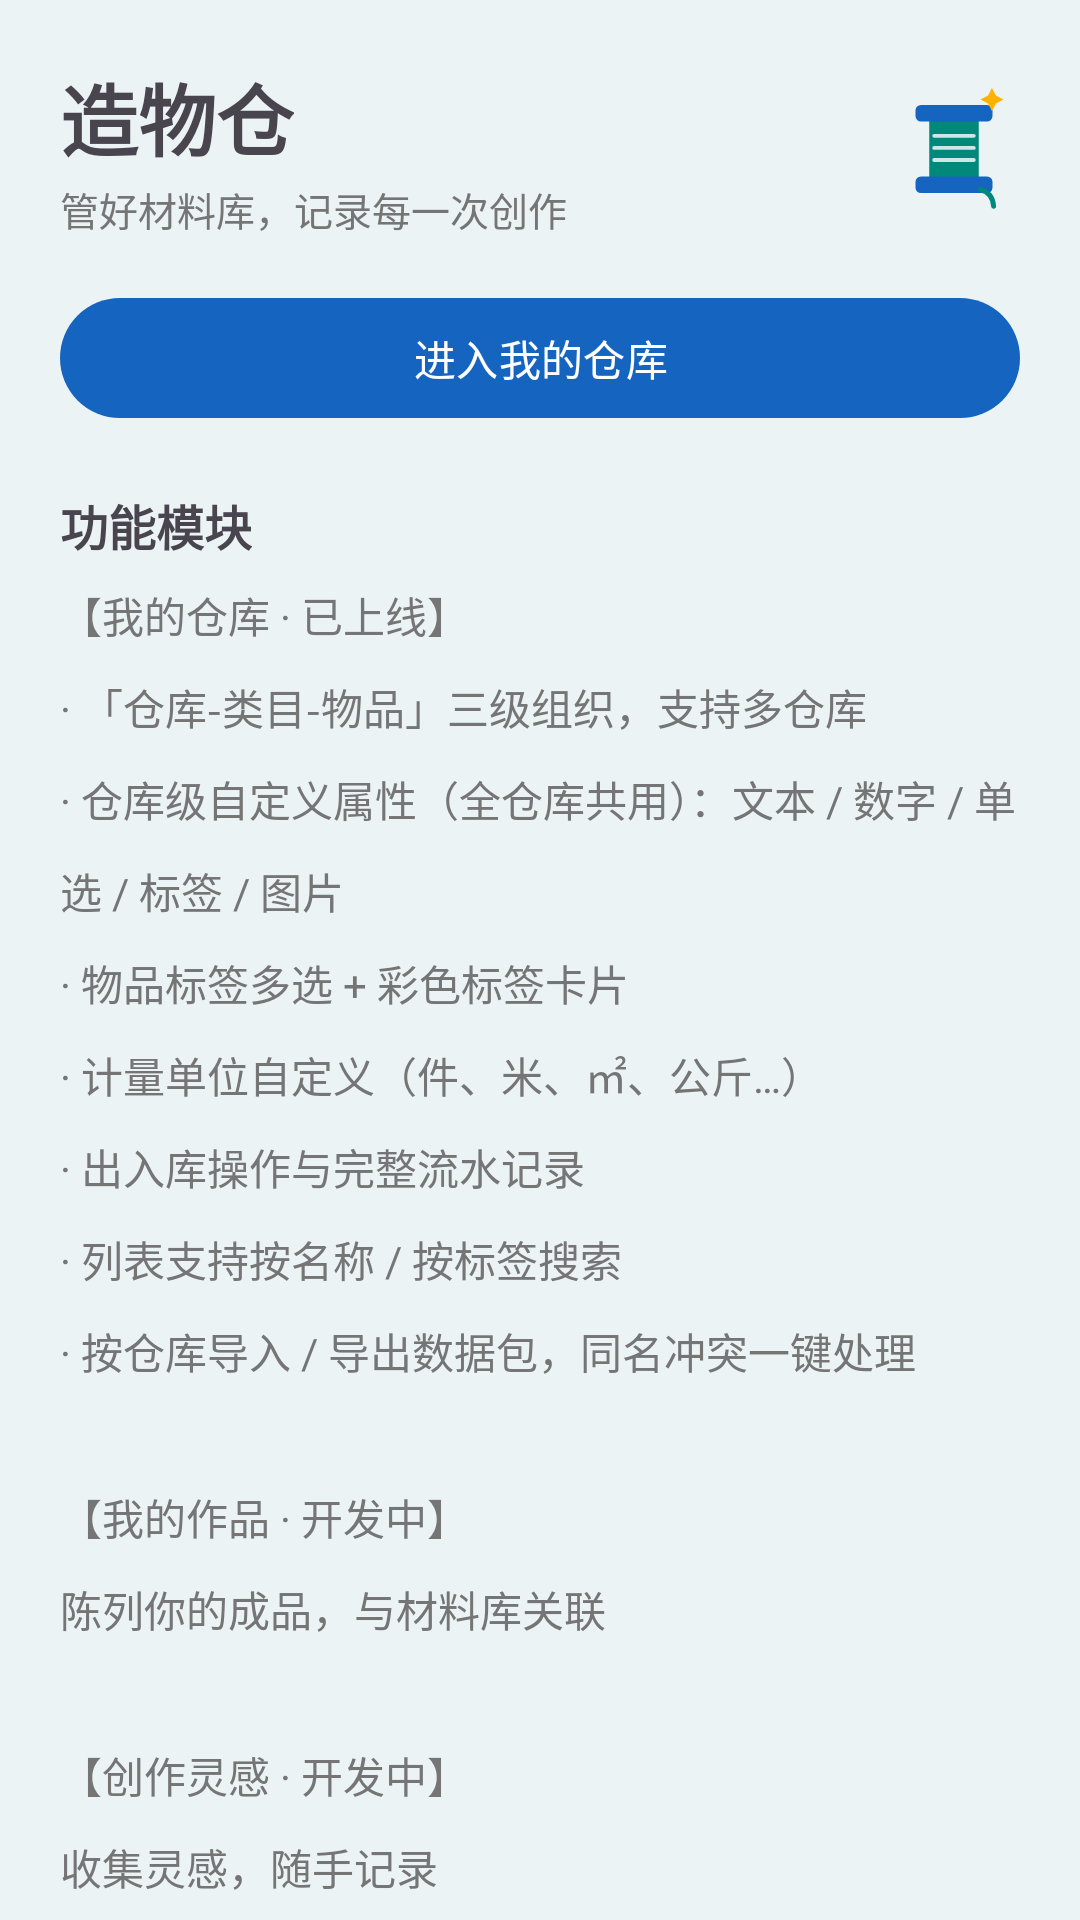

Layout XML and referenced resources for this Android screen:
<!-- AndroidManifest.xml: application theme Theme.StockManagementSystem -->
<!-- res/layout/fragment_home.xml -->
<?xml version="1.0" encoding="utf-8"?>
<androidx.core.widget.NestedScrollView xmlns:android="http://schemas.android.com/apk/res/android"
    xmlns:app="http://schemas.android.com/apk/res-auto"
    android:layout_width="match_parent"
    android:layout_height="match_parent">

    <LinearLayout
        android:layout_width="match_parent"
        android:layout_height="wrap_content"
        android:orientation="vertical"
        android:paddingBottom="24dp">

        <LinearLayout
            android:layout_width="match_parent"
            android:layout_height="wrap_content"
            android:gravity="center_vertical"
            android:orientation="horizontal"
            android:paddingHorizontal="20dp"
            android:paddingTop="20dp">

            <LinearLayout
                android:layout_width="0dp"
                android:layout_height="wrap_content"
                android:layout_weight="1"
                android:orientation="vertical">

                <TextView
                    android:layout_width="wrap_content"
                    android:layout_height="wrap_content"
                    android:text="@string/app_name"
                    android:textSize="26sp"
                    android:textStyle="bold" />

                <TextView
                    android:layout_width="wrap_content"
                    android:layout_height="wrap_content"
                    android:layout_marginTop="2dp"
                    android:text="@string/home_subtitle"
                    android:textColor="@color/text_secondary"
                    android:textSize="13sp" />
            </LinearLayout>

            <ImageView
                android:layout_width="44dp"
                android:layout_height="44dp"
                android:src="@drawable/ic_brand" />
        </LinearLayout>

        <com.google.android.material.button.MaterialButton
            android:id="@+id/btnGotoWarehouse"
            android:layout_width="match_parent"
            android:layout_height="wrap_content"
            android:layout_marginHorizontal="20dp"
            android:layout_marginTop="16dp"
            android:text="@string/home_goto_warehouse" />

        <TextView
            android:layout_width="wrap_content"
            android:layout_height="wrap_content"
            android:layout_marginHorizontal="20dp"
            android:layout_marginTop="20dp"
            android:text="@string/home_features_title"
            android:textSize="16sp"
            android:textStyle="bold" />

        <TextView
            android:layout_width="match_parent"
            android:layout_height="wrap_content"
            android:layout_marginHorizontal="20dp"
            android:layout_marginTop="8dp"
            android:lineSpacingMultiplier="1.5"
            android:text="@string/home_features_body"
            android:textColor="@color/text_secondary"
            android:textSize="14sp" />

        <TextView
            android:layout_width="wrap_content"
            android:layout_height="wrap_content"
            android:layout_marginHorizontal="20dp"
            android:layout_marginTop="20dp"
            android:text="@string/home_manual_title"
            android:textSize="16sp"
            android:textStyle="bold" />

        <TextView
            android:layout_width="match_parent"
            android:layout_height="wrap_content"
            android:layout_marginHorizontal="20dp"
            android:layout_marginTop="8dp"
            android:lineSpacingMultiplier="1.5"
            android:text="@string/home_manual_body"
            android:textColor="@color/text_secondary"
            android:textSize="14sp" />
    </LinearLayout>
</androidx.core.widget.NestedScrollView>
<!-- resources referenced by this layout -->
<resources>
  <color name="text_secondary">#757575</color>
  <!-- drawable ic_brand (drawable) -->
  <?xml version="1.0" encoding="utf-8"?>
  <vector xmlns:android="http://schemas.android.com/apk/res/android"
      android:width="24dp"
      android:height="24dp"
      android:viewportWidth="24"
      android:viewportHeight="24">
  
      
      <path
          android:fillColor="#00897B"
          android:pathData="M7.5,6.8h9v10.4h-9z" />
      <path
          android:pathData="M8.4,9.6h7.2"
          android:fillColor="#00000000"
          android:strokeColor="#CCFFFFFF"
          android:strokeLineCap="round"
          android:strokeWidth="0.7" />
      <path
          android:pathData="M8.4,11.8h7.2"
          android:fillColor="#00000000"
          android:strokeColor="#CCFFFFFF"
          android:strokeLineCap="round"
          android:strokeWidth="0.7" />
      <path
          android:pathData="M8.4,14h7.2"
          android:fillColor="#00000000"
          android:strokeColor="#CCFFFFFF"
          android:strokeLineCap="round"
          android:strokeWidth="0.7" />
      
      <path
          android:fillColor="#1565C0"
          android:pathData="M6,4 h12 a1,1 0 0 1 1,1 v1 a1,1 0 0 1 -1,1 h-12 a1,1 0 0 1 -1,-1 v-1 a1,1 0 0 1 1,-1 z" />
      <path
          android:fillColor="#1565C0"
          android:pathData="M6,17 h12 a1,1 0 0 1 1,1 v1 a1,1 0 0 1 -1,1 h-12 a1,1 0 0 1 -1,-1 v-1 a1,1 0 0 1 1,-1 z" />
      
      <path
          android:pathData="M16.8,19.4q2.2,0.5 2.4,3"
          android:fillColor="#00000000"
          android:strokeColor="#00897B"
          android:strokeLineCap="round"
          android:strokeWidth="0.9" />
      
      <path
          android:fillColor="#FFB300"
          android:pathData="M18.9,0.9 l0.72,1.38 1.38,0.72 -1.38,0.72 -0.72,1.38 -0.72,-1.38 -1.38,-0.72 1.38,-0.72 z" />
  </vector>
  <string name="app_name">造物仓</string>
  <string name="home_features_body">【我的仓库 · 已上线】\n· 「仓库-类目-物品」三级组织，支持多仓库\n· 仓库级自定义属性（全仓库共用）：文本 / 数字 / 单选 / 标签 / 图片\n· 物品标签多选 + 彩色标签卡片\n· 计量单位自定义（件、米、㎡、公斤…）\n· 出入库操作与完整流水记录\n· 列表支持按名称 / 按标签搜索\n· 按仓库导入 / 导出数据包，同名冲突一键处理\n\n【我的作品 · 开发中】\n陈列你的成品，与材料库关联\n\n【创作灵感 · 开发中】\n收集灵感，随手记录</string>
  <string name="home_features_title">功能模块</string>
  <string name="home_goto_warehouse">进入我的仓库</string>
  <string name="home_manual_body">1. 底部切到「我的仓库」，右下角新建仓库\n2. 点进仓库直达物品总览，顶部「＋ 新建类目」建类目\n3. 右上菜单「属性设置」统一定义属性，全仓库物品共用（标签候选也在这里）\n4. 右下角添加物品，填名称、单位，勾选标签\n5. 点进物品详情，点「入库 / 出库」记流水\n6. 物品长按可编辑或删除，类目长按可改名/删除；详情流水超 5 条点「查看全部」翻页\n7. 删除的仓库/物品先进入回收站（对应页面右上角图标），可恢复；在回收站内才是彻底删除\n8. 仓库列表长按卡片可导出数据包（自选保存位置，回收站数据不带走）；右上角「导入」选数据包恢复，同名仓库可选保留两者（自动改名）/ 覆盖 / 取消</string>
  <string name="home_manual_title">「我的仓库」使用说明书</string>
  <string name="home_subtitle">管好材料库，记录每一次创作</string>
  <style name="Theme.StockManagementSystem" parent="Base.Theme.StockManagementSystem" />
  <style name="Base.Theme.StockManagementSystem" parent="Theme.Material3.DayNight.NoActionBar">
          <item name="colorPrimary">@color/primary</item>
          <item name="colorPrimaryVariant">@color/primary_dark</item>
          <item name="colorSecondary">@color/accent</item>
          <item name="android:windowBackground">@color/app_bg</item>
      </style>
  <color name="primary">#1565C0</color>
  <color name="primary_dark">#0D47A1</color>
  <color name="accent">#00897B</color>
  <color name="app_bg">#EBF3F5</color>
</resources>
